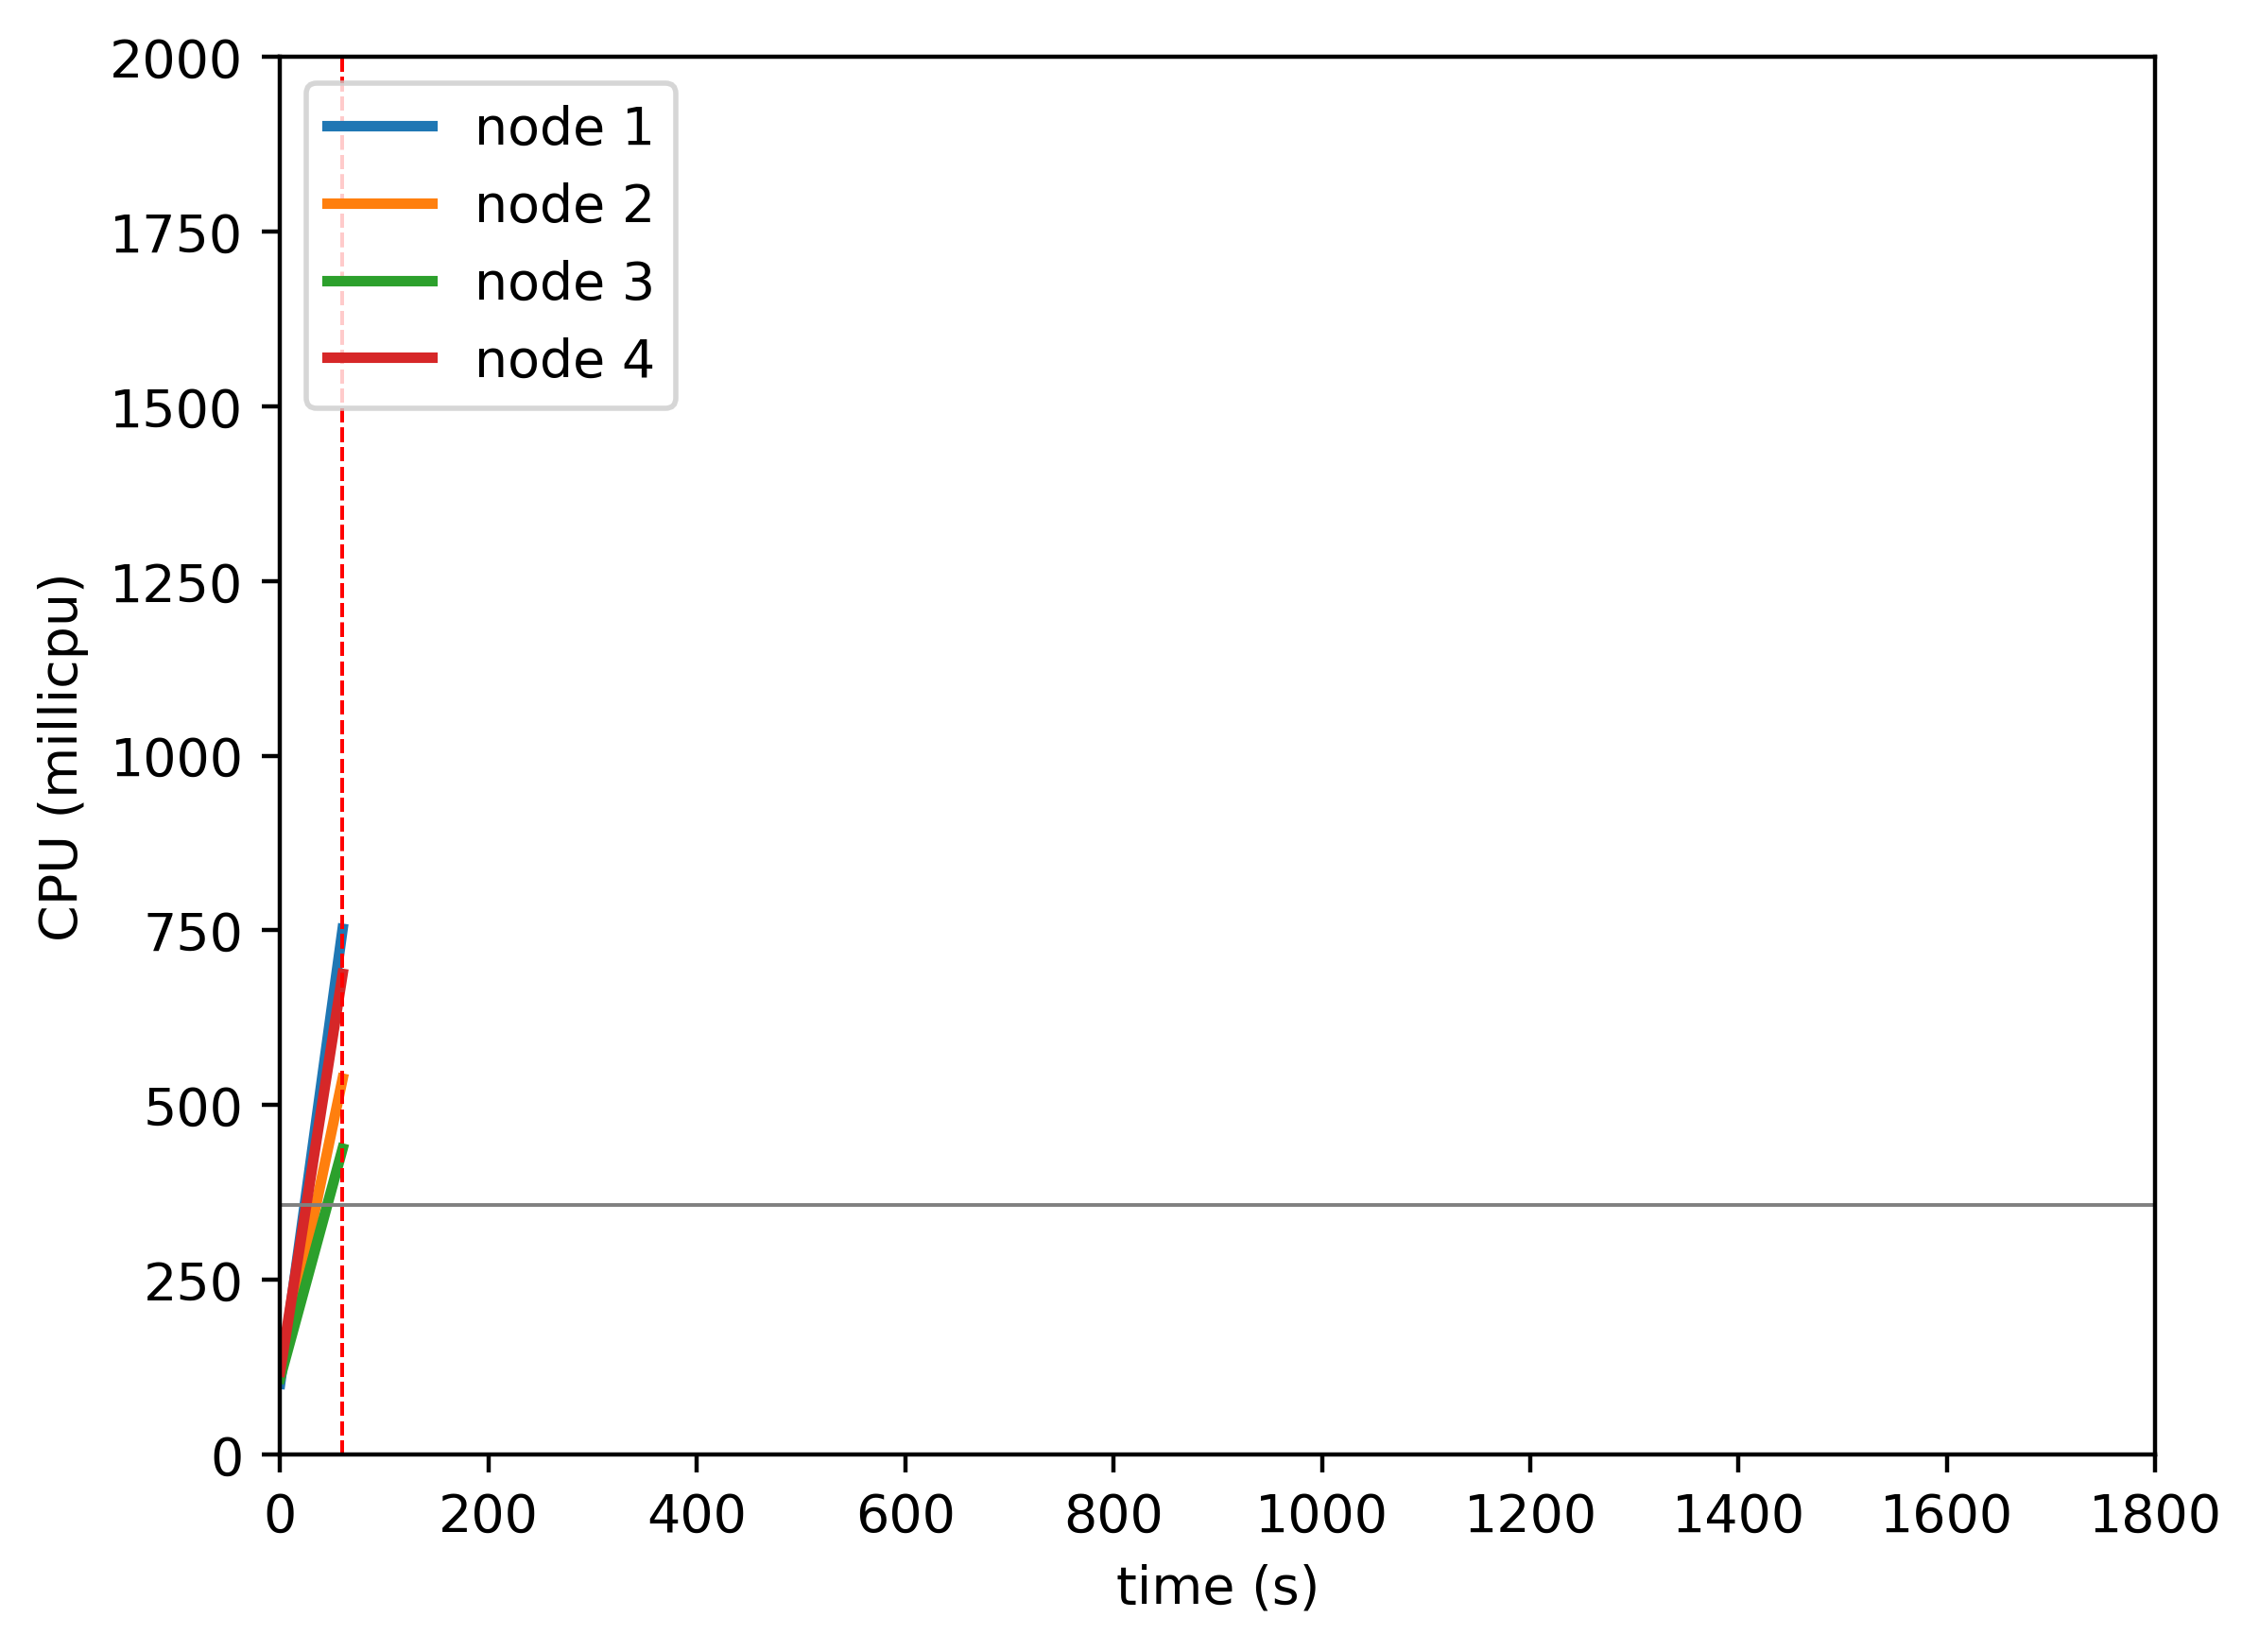

Source data for this figure (header and first rows):
timestamp, ppgcc-m02_pod_amount, ppgcc-m02_memory, ppgcc-m02_cpu, ppgcc-m03_pod_amount, ppgcc-m03_memory, ppgcc-m03_cpu, ppgcc-m04_pod_amount, ppgcc-m04_memory, ppgcc-m04_cpu, ppgcc-m05_pod_amount, ppgcc-m05_memory, ppgcc-m05_cpu
0, 5, 970108, 101127189, 5, 975364, 111916405, 5, 972496, 108986395, 5, 970588, 118470028
60, 5, 1025548, 752189930, 5, 1014700, 537796009, 5, 1006024, 437672768, 5, 1009528, 687759426
